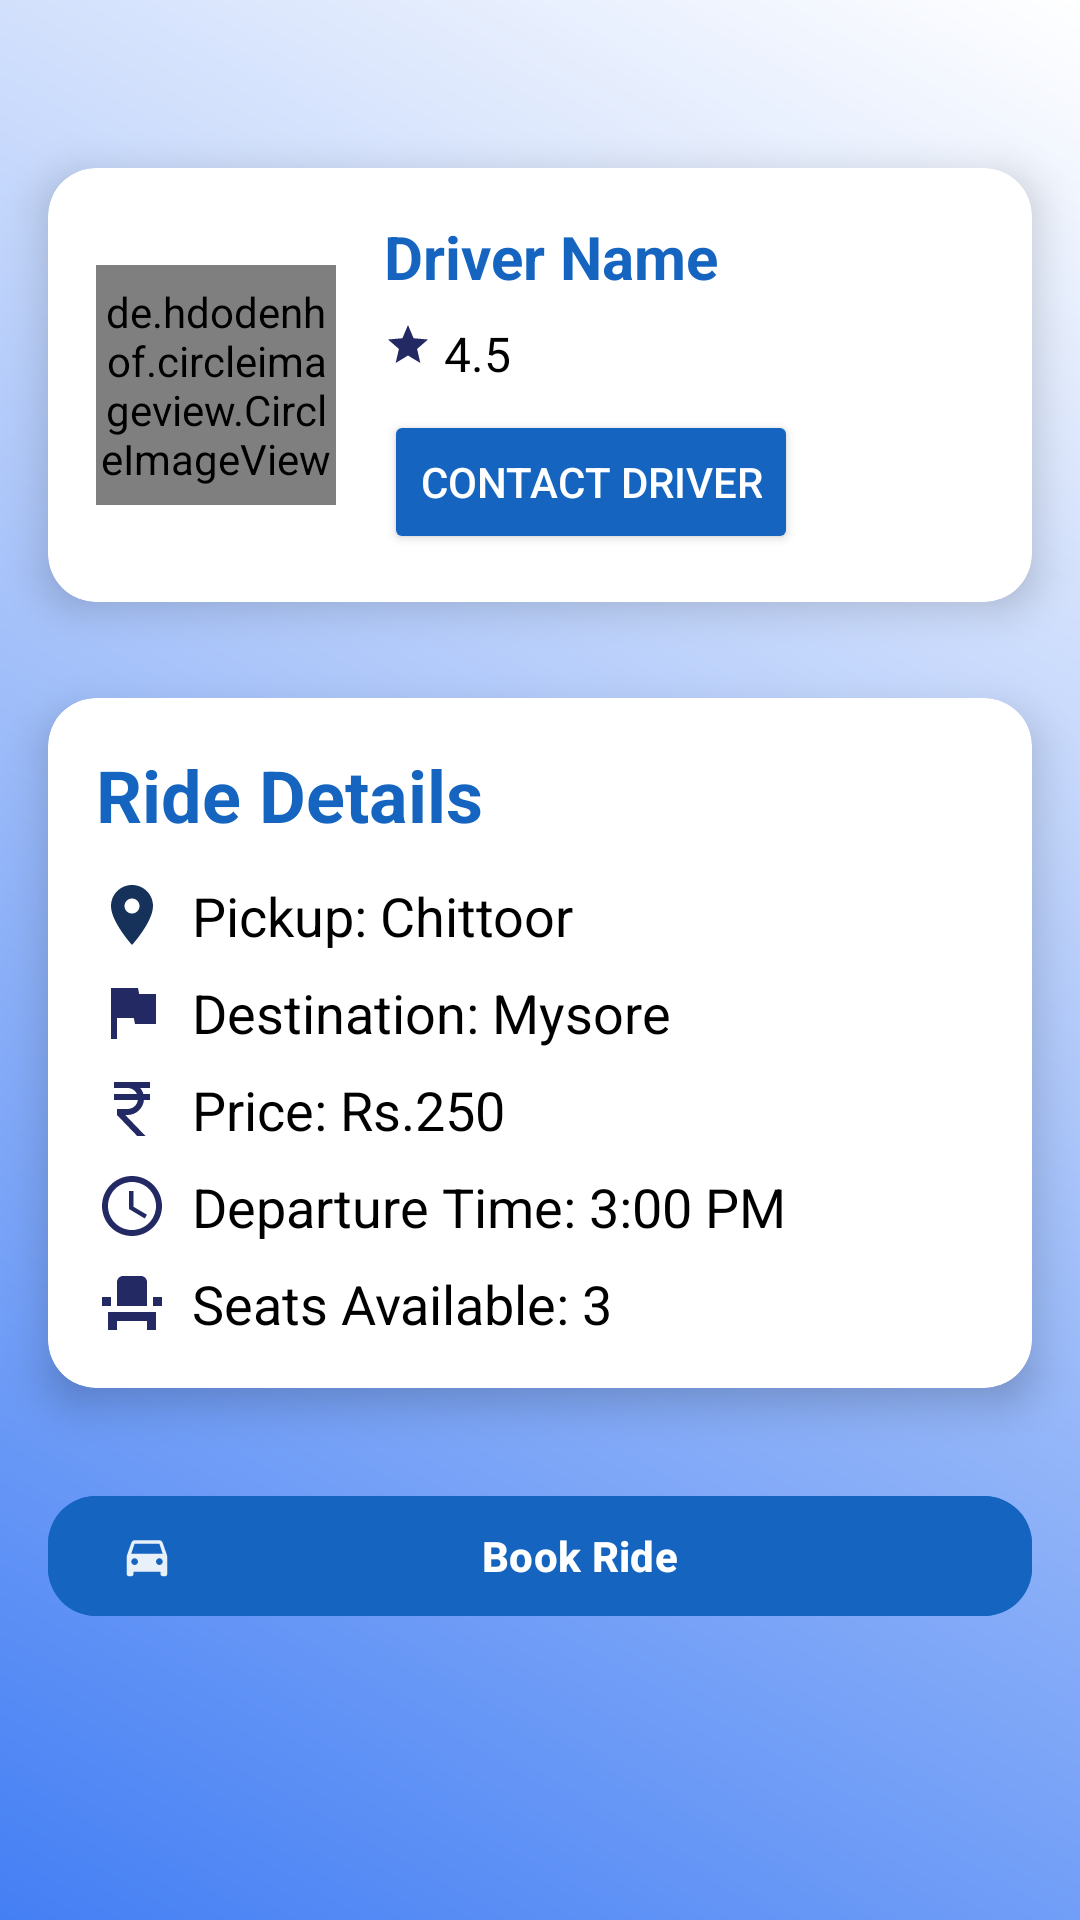

Write the Android layout XML for this screen, with the resource values it uses.
<!-- AndroidManifest.xml: application theme Theme.QuickTrip -->
<!-- res/layout/activity_ride_detail.xml -->
<?xml version="1.0" encoding="utf-8"?>
<RelativeLayout xmlns:android="http://schemas.android.com/apk/res/android"
    xmlns:app="http://schemas.android.com/apk/res-auto"
    android:layout_width="match_parent"
    android:layout_height="match_parent"
    android:background="@drawable/background_gradient">

    <ImageView
        android:id="@+id/backBtn3"
        android:layout_width="24dp"
        android:layout_height="24dp"
        android:src="@drawable/baseline_arrow_back_24"
        android:contentDescription="Back"
        android:layout_marginTop="16dp"
        android:layout_marginStart="16dp"
        android:layout_alignParentStart="true" />

    <androidx.cardview.widget.CardView
        android:id="@+id/cardDriverDetails"
        android:layout_width="match_parent"
        android:layout_height="wrap_content"
        android:layout_margin="16dp"
        app:cardCornerRadius="16dp"
        app:cardElevation="8dp"
        android:layout_below="@id/backBtn3">

        <RelativeLayout
            android:layout_width="match_parent"
            android:layout_height="wrap_content"
            android:padding="16dp">

            <de.hdodenhof.circleimageview.CircleImageView
                android:id="@+id/ivDriverImage"
                android:layout_width="80dp"
                android:layout_height="80dp"
                android:src="@drawable/baseline_person_24"
                app:civ_border_width="2dp"
                app:civ_border_color="@color/primaryColor"
                android:scaleType="centerCrop"
                android:layout_alignParentStart="true"
                android:layout_centerVertical="true" />

            <LinearLayout
                android:layout_width="wrap_content"
                android:layout_height="wrap_content"
                android:orientation="vertical"
                android:layout_toEndOf="@id/ivDriverImage"
                android:layout_marginStart="16dp"
                android:layout_centerVertical="true">

                <TextView
                    android:id="@+id/tvDriverName"
                    android:layout_width="wrap_content"
                    android:layout_height="wrap_content"
                    android:text="Driver Name"
                    android:textStyle="bold"
                    android:textSize="20sp"
                    android:textColor="@color/primaryColor" />

                <LinearLayout
                    android:layout_width="wrap_content"
                    android:layout_height="wrap_content"
                    android:orientation="horizontal"
                    android:layout_marginTop="8dp">

                    <ImageView
                        android:layout_width="16dp"
                        android:layout_height="16dp"
                        android:src="@drawable/baseline_star_24" />

                    <TextView
                        android:id="@+id/tvDriverRating"
                        android:layout_width="wrap_content"
                        android:layout_height="wrap_content"
                        android:layout_marginStart="4dp"
                        android:text="4.5"
                        android:textColor="@color/black"
                        android:textSize="16sp" />
                </LinearLayout>

                <Button
                    android:id="@+id/btnContactDriver"
                    android:layout_width="wrap_content"
                    android:layout_height="wrap_content"
                    android:layout_marginTop="8dp"
                    android:text="Contact Driver"
                    android:textColor="@android:color/white"
                    android:backgroundTint="@color/primaryColor" />
            </LinearLayout>
        </RelativeLayout>
    </androidx.cardview.widget.CardView>

    <androidx.cardview.widget.CardView
        android:id="@+id/cardRideDetails"
        android:layout_width="match_parent"
        android:layout_height="wrap_content"
        android:layout_margin="16dp"
        app:cardCornerRadius="16dp"
        app:cardElevation="8dp"
        android:layout_below="@id/cardDriverDetails">

        <LinearLayout
            android:layout_width="match_parent"
            android:layout_height="wrap_content"
            android:orientation="vertical"
            android:padding="16dp">

            <TextView
                android:layout_width="wrap_content"
                android:layout_height="wrap_content"
                android:text="Ride Details"
                android:textSize="24sp"
                android:textStyle="bold"
                android:textColor="@color/primaryColor"
                android:layout_marginBottom="12dp"/>

            <TextView
                android:id="@+id/tvPickup"
                android:layout_width="wrap_content"
                android:layout_height="wrap_content"
                android:text="Pickup: Chittoor"
                android:textSize="18sp"
                android:textColor="@color/black"
                android:drawableStart="@drawable/baseline_location_on_24"
                android:drawablePadding="8dp" />

            <TextView
                android:id="@+id/tvDestination"
                android:layout_width="wrap_content"
                android:layout_height="wrap_content"
                android:text="Destination: Mysore"
                android:textSize="18sp"
                android:textColor="@color/black"
                android:drawableStart="@drawable/baseline_flag_24"
                android:drawablePadding="8dp"
                android:layout_marginTop="8dp" />

            <TextView
                android:id="@+id/tvPrice"
                android:layout_width="wrap_content"
                android:layout_height="wrap_content"
                android:text="Price: Rs.250"
                android:textSize="18sp"
                android:textColor="@color/black"
                android:drawableStart="@drawable/baseline_currency_rupee_24"
                android:drawablePadding="8dp"
                android:layout_marginTop="8dp" />

            <TextView
                android:id="@+id/tvDepartureTime"
                android:layout_width="wrap_content"
                android:layout_height="wrap_content"
                android:text="Departure Time: 3:00 PM"
                android:textSize="18sp"
                android:textColor="@color/black"
                android:drawableStart="@drawable/baseline_schedule_24"
                android:drawablePadding="8dp"
                android:layout_marginTop="8dp" />

            <TextView
                android:id="@+id/tvSeatsAvailable"
                android:layout_width="wrap_content"
                android:layout_height="wrap_content"
                android:text="Seats Available: 3"
                android:textSize="18sp"
                android:textColor="@color/black"
                android:drawableStart="@drawable/baseline_event_seat_24"
                android:drawablePadding="8dp"
                android:layout_marginTop="8dp" />
        </LinearLayout>
    </androidx.cardview.widget.CardView>

    <com.google.android.material.button.MaterialButton
        android:id="@+id/btnBook"
        android:layout_width="match_parent"
        android:layout_height="wrap_content"
        android:layout_below="@id/cardRideDetails"
        android:text="Book Ride"
        android:textStyle="bold"
        android:layout_margin="16dp"
        android:textColor="@android:color/white"
        android:backgroundTint="@color/primaryColor"
        app:cornerRadius="16dp"
        app:icon="@drawable/baseline_directions_car_24"
        app:iconTint="@android:color/white"
        app:iconPadding="8dp" />

</RelativeLayout>
<!-- resources referenced by this layout -->
<resources>
  <color name="black">#FF000000</color>
  <color name="primaryColor">#1565C0</color>
  <!-- drawable background_gradient (drawable) -->
  <?xml version="1.0" encoding="utf-8"?>
  <layer-list xmlns:android="http://schemas.android.com/apk/res/android">
      <item>
          <shape android:shape="rectangle">
              <gradient
                  android:startColor="#447FF4"
                  android:endColor="@color/white"
                  android:angle="45"/>
          </shape>
      </item>
  </layer-list>
  <!-- drawable baseline_currency_rupee_24 (drawable) -->
  <vector xmlns:android="http://schemas.android.com/apk/res/android" android:alpha="0.9" android:autoMirrored="true" android:height="24dp" android:tint="#0A1151" android:viewportHeight="24" android:viewportWidth="24" android:width="24dp">
        
      <path android:fillColor="@android:color/white" android:pathData="M13.66,7C13.1,5.82 11.9,5 10.5,5L6,5V3h12v2l-3.26,0c0.48,0.58 0.84,1.26 1.05,2L18,7v2l-2.02,0c-0.25,2.8 -2.61,5 -5.48,5H9.77l6.73,7h-2.77L7,14v-2h3.5c1.76,0 3.22,-1.3 3.46,-3L6,9V7L13.66,7z"/>
      
  </vector>
  <!-- drawable baseline_event_seat_24 (drawable) -->
  <vector xmlns:android="http://schemas.android.com/apk/res/android" android:alpha="0.9" android:autoMirrored="true" android:height="24dp" android:tint="#0A1151" android:viewportHeight="24" android:viewportWidth="24" android:width="24dp">
        
      <path android:fillColor="@android:color/white" android:pathData="M4,18v3h3v-3h10v3h3v-6H4V18zM19,10h3v3h-3V10zM2,10h3v3H2V10zM17,13H7V5c0,-1.1 0.9,-2 2,-2h6c1.1,0 2,0.9 2,2V13z"/>
      
  </vector>
  <!-- drawable baseline_flag_24 (drawable) -->
  <vector xmlns:android="http://schemas.android.com/apk/res/android" android:alpha="0.9" android:autoMirrored="true" android:height="24dp" android:tint="#0A1151" android:viewportHeight="24" android:viewportWidth="24" android:width="24dp">
        
      <path android:fillColor="@android:color/white" android:pathData="M14.4,6L14,4H5v17h2v-7h5.6l0.4,2h7V6z"/>
      
  </vector>
  <!-- drawable baseline_location_on_24 (drawable) -->
  <vector xmlns:android="http://schemas.android.com/apk/res/android" android:height="24dp" android:tint="#16325B" android:viewportHeight="24" android:viewportWidth="24" android:width="24dp">
        
      <path android:fillColor="@android:color/white" android:pathData="M12,2C8.13,2 5,5.13 5,9c0,5.25 7,13 7,13s7,-7.75 7,-13c0,-3.87 -3.13,-7 -7,-7zM12,11.5c-1.38,0 -2.5,-1.12 -2.5,-2.5s1.12,-2.5 2.5,-2.5 2.5,1.12 2.5,2.5 -1.12,2.5 -2.5,2.5z"/>
      
  </vector>
  <!-- drawable baseline_person_24 (drawable) -->
  <vector xmlns:android="http://schemas.android.com/apk/res/android" android:alpha="0.9" android:autoMirrored="true" android:height="24dp" android:tint="#0A1151" android:viewportHeight="24" android:viewportWidth="24" android:width="24dp">
        
      <path android:fillColor="@android:color/white" android:pathData="M12,12c2.21,0 4,-1.79 4,-4s-1.79,-4 -4,-4 -4,1.79 -4,4 1.79,4 4,4zM12,14c-2.67,0 -8,1.34 -8,4v2h16v-2c0,-2.66 -5.33,-4 -8,-4z"/>
      
  </vector>
  <!-- drawable baseline_star_24 (drawable) -->
  <vector xmlns:android="http://schemas.android.com/apk/res/android" android:alpha="0.9" android:autoMirrored="true" android:height="24dp" android:tint="#0A1151" android:viewportHeight="24" android:viewportWidth="24" android:width="24dp">
        
      <path android:fillColor="@android:color/white" android:pathData="M12,17.27L18.18,21l-1.64,-7.03L22,9.24l-7.19,-0.61L12,2 9.19,8.63 2,9.24l5.46,4.73L5.82,21z"/>
      
  </vector>
  <style name="Theme.QuickTrip" parent="Base.Theme.QuickTrip" />
  <color name="white">#FFFFFF</color>
  <style name="Base.Theme.QuickTrip" parent="Theme.Material3.DayNight.NoActionBar">
          
          
          <item name="android:statusBarColor">@color/black</item>
      </style>
</resources>
